Run: headless pygame with SDL's dummy video driver; simulated clock (each Clock.tick advances the game by its frame time, no real sleeping); random seed 0; keys injected as events and as key.get_pressed() state; no mouse input.
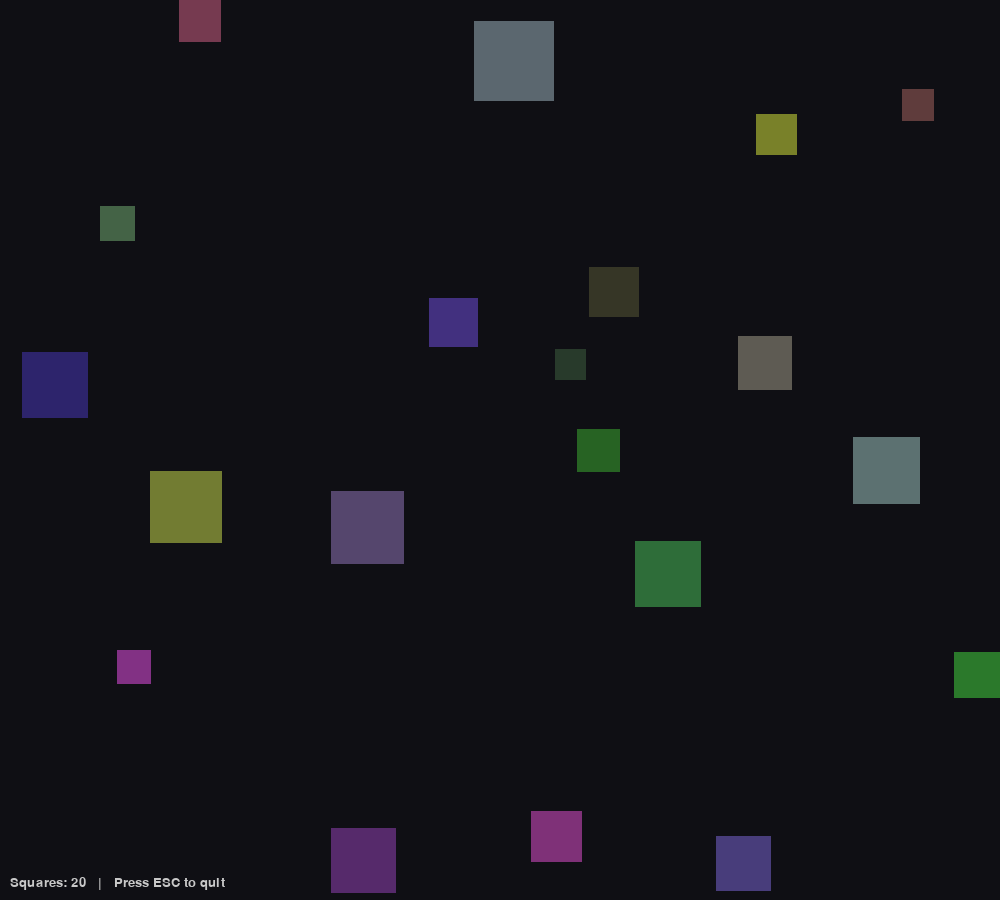
Frame 1 of 4 · flips 1–60 · no input
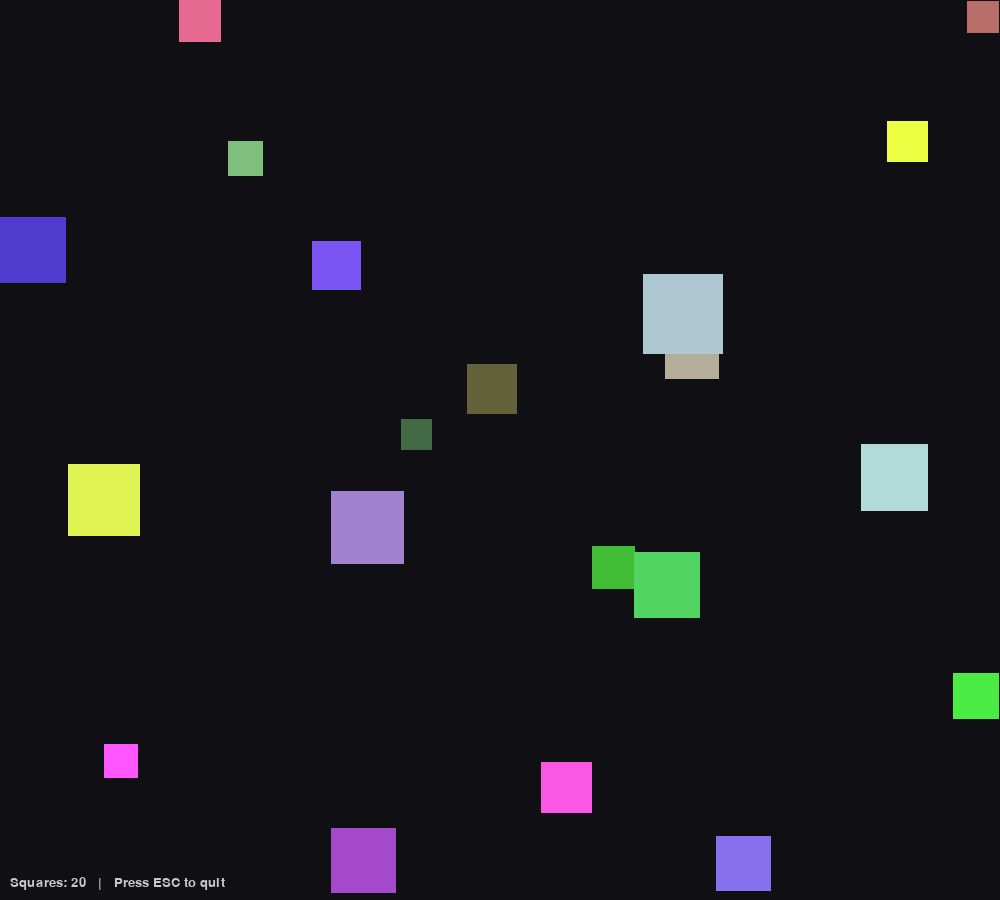
Frame 2 of 4 · flips 61–180 · tapped SPACE, RETURN · held RIGHT (→), D
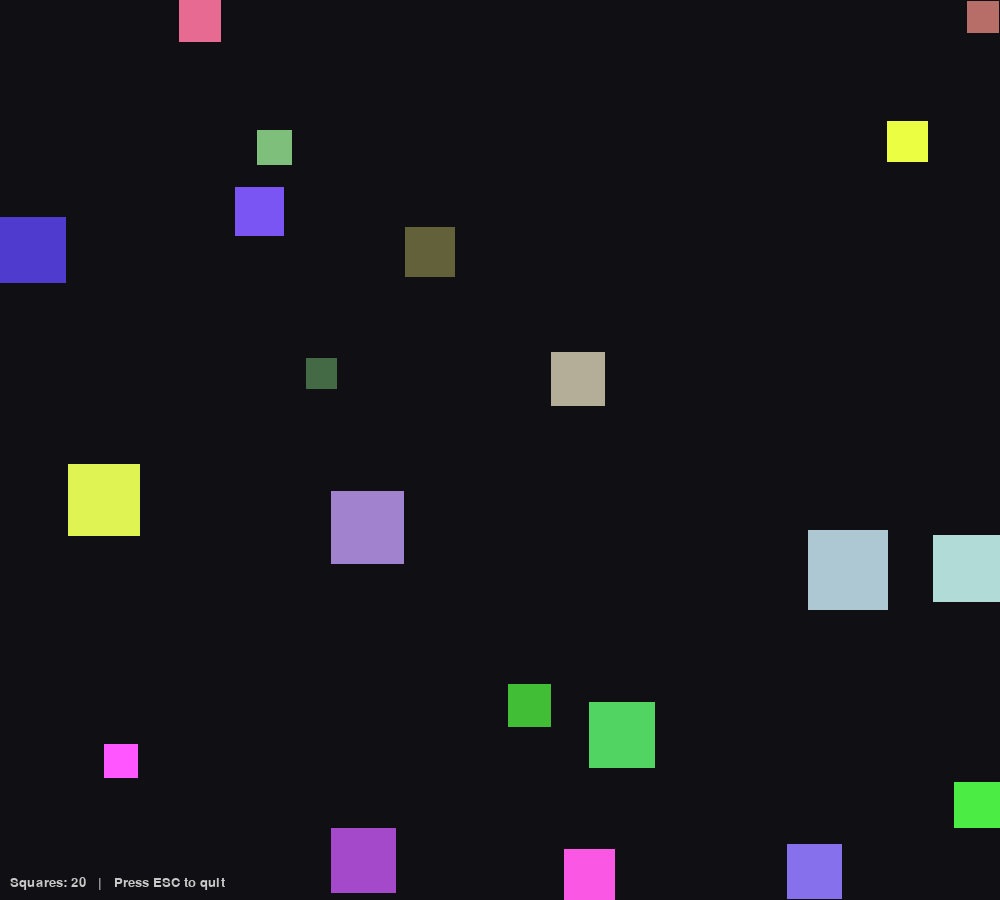
Frame 3 of 4 · flips 181–300 · held DOWN (↓), S
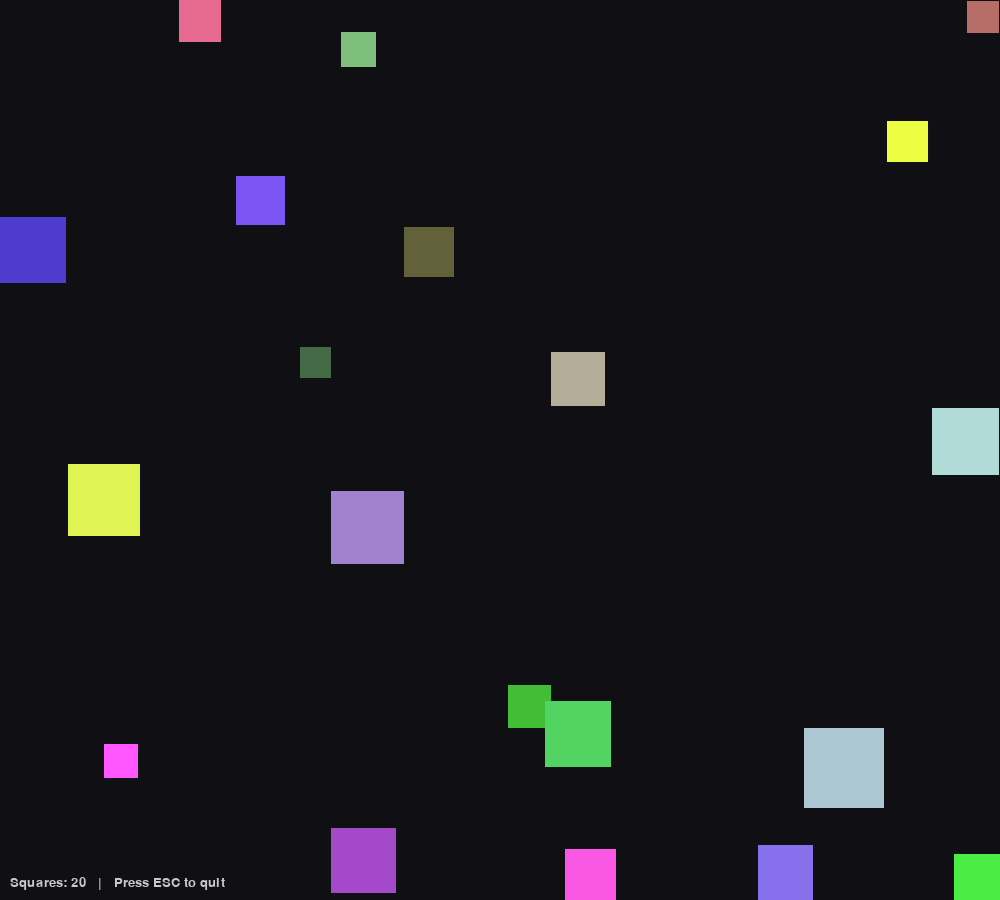
Frame 4 of 4 · flips 301–420 · held LEFT (←), A, UP (↑), W

The pygame program that drew these frames:

import sys
import random
import math
import pygame
from typing import List, Tuple, Dict, Optional


WIDTH: int = 1000
HEIGHT: int = 900
NUM_SQUARES: int = 20
FPS: int = 60
MIN_SIZE: int = 30
MAX_SIZE: int = 80
K: int = 150
SPEED: int = 100

# Fleeing & Wander behavior constants
FLEE_RADIUS_MULTIPLIER: float = 3.5
FLEE_FORCE_WEIGHT: float = 0.2
WANDER_CHANCE: float = 0.1
WANDER_ANGLE_RANGE: int = 10

# Lifespan constants (in seconds)
MIN_LIFESPAN: float = 30.0
MAX_LIFESPAN: float = 60.0

# Fade duration at end of life (seconds)
FADE_DURATION: float = 2.0


class Square:
    def __init__(self, size: int = 30) -> None:
        self.size: int = size
        # Spawn fully within bounds
        self.x: float = float(random.randint(0, WIDTH - size))
        self.y: float = float(random.randint(0, HEIGHT - size))
        self.vx: float = random.choice([-1, 1]) * (K / self.size) * (SPEED / 100.0)
        self.vy: float = random.choice([-1, 1]) * (K / self.size) * (SPEED / 100.0)
        self.color: Tuple[int, int, int] = (
            random.randint(50, 255),
            random.randint(50, 255),
            random.randint(50, 255),
        )
        # Lifespan
        self.lifespan: float = random.uniform(MIN_LIFESPAN, MAX_LIFESPAN)
        self.age: float = 0.0
        self.alive: bool = True

    def rect(self) -> pygame.Rect:
        return pygame.Rect(int(self.x), int(self.y), self.size, self.size)

    def get_center(self) -> Tuple[float, float]:
        return (self.x + self.size / 2, self.y + self.size / 2)

    def get_alpha(self) -> int:
        """Return 0-255 alpha based on age. Fades in at birth, fades out before death."""
        # Fade in over first FADE_DURATION seconds
        if self.age < FADE_DURATION:
            return int(255 * (self.age / FADE_DURATION))
        # Fade out over last FADE_DURATION seconds
        time_left = self.lifespan - self.age
        if time_left < FADE_DURATION:
            return int(255 * max(0, time_left / FADE_DURATION))
        return 255

    def apply_wander(self) -> None:
        if random.random() < WANDER_CHANCE:
            angle = math.atan2(self.vy, self.vx)
            jitter = math.radians(random.uniform(-WANDER_ANGLE_RANGE, WANDER_ANGLE_RANGE))
            angle += jitter
            speed = math.sqrt(self.vx**2 + self.vy**2)
            self.vx = speed * math.cos(angle)
            self.vy = speed * math.sin(angle)

    def calculate_flee_force(self, larger_squares: List['Square']) -> Tuple[float, float]:
        flee_vx: float = 0.0
        flee_vy: float = 0.0
        for other in larger_squares:
            if other is self:
                continue
            dx = other.x + other.size / 2 - (self.x + self.size / 2)
            dy = other.y + other.size / 2 - (self.y + self.size / 2)
            dist_squared = dx**2 + dy**2
            threat_radius = FLEE_RADIUS_MULTIPLIER * other.size
            if dist_squared < threat_radius**2:
                if dist_squared > 0:
                    dist = math.sqrt(dist_squared)
                    flee_vx -= (dx / dist)
                    flee_vy -= (dy / dist)
        flee_magnitude = math.sqrt(flee_vx**2 + flee_vy**2)
        if flee_magnitude > 0:
            flee_vx = (flee_vx / flee_magnitude) * 2
            flee_vy = (flee_vy / flee_magnitude) * 2
        return flee_vx, flee_vy

    def update(self, dt: float, all_squares: Optional[List['Square']] = None) -> None:
        # Age the square
        self.age += dt
        if self.age >= self.lifespan:
            self.alive = False
            return

        self.apply_wander()

        if all_squares:
            larger_squares = [s for s in all_squares if s.size > self.size]
            if larger_squares:
                flee_vx, flee_vy = self.calculate_flee_force(larger_squares)
                self.vx = 0.8 * self.vx + FLEE_FORCE_WEIGHT * flee_vx
                self.vy = 0.8 * self.vy + FLEE_FORCE_WEIGHT * flee_vy

        self.x += self.vx * dt * 60
        self.y += self.vy * dt * 60

        # Left wall
        if self.x < 0:
            self.x = 0
            self.vx = abs(self.vx)
        # Right wall
        elif self.x + self.size > WIDTH:
            self.x = WIDTH - self.size
            self.vx = -abs(self.vx)

        # Top wall
        if self.y < 0:
            self.y = 0
            self.vy = abs(self.vy)
        # Bottom wall
        elif self.y + self.size > HEIGHT:
            self.y = HEIGHT - self.size
            self.vy = -abs(self.vy)


def draw_square_with_alpha(screen: pygame.Surface, square: Square, surface_cache: Dict[Tuple[int, Tuple[int, int, int]], pygame.Surface]) -> None:
    """Draw a square with its current alpha value using a cached surface."""
    alpha: int = square.get_alpha()
    key: Tuple[int, Tuple[int, int, int]] = (square.size, square.color)

    if key not in surface_cache:
        surf = pygame.Surface((square.size, square.size), pygame.SRCALPHA)
        surface_cache[key] = surf

    surf = surface_cache[key]
    r, g, b = square.color
    surf.fill((r, g, b, alpha))
    screen.blit(surf, (int(square.x), int(square.y)))


def main() -> None:
    pygame.init()
    screen: pygame.Surface = pygame.display.set_mode((WIDTH, HEIGHT))
    pygame.display.set_caption("Animated Squares — Lifespan & Rebirth")
    clock: pygame.time.Clock = pygame.time.Clock()
    font: pygame.font.Font = pygame.font.SysFont(None, 20)

    squares: List[Square] = [Square(size=random.randint(MIN_SIZE, MAX_SIZE)) for _ in range(NUM_SQUARES)]
    surface_cache: Dict[Tuple[int, Tuple[int, int, int]], pygame.Surface] = {}

    running: bool = True
    while running:
        dt: float = clock.tick(FPS) / 1000.0

        for event in pygame.event.get():
            if event.type == pygame.QUIT:
                running = False
            elif event.type == pygame.KEYDOWN:
                if event.key == pygame.K_ESCAPE:
                    running = False

        # Update and cull dead squares, spawn replacements
        for s in squares:
            s.update(dt, squares)

        dead_count: int = sum(1 for s in squares if not s.alive)
        squares = [s for s in squares if s.alive]
        for _ in range(dead_count):
            squares.append(Square(size=random.randint(MIN_SIZE, MAX_SIZE)))

        # Draw
        screen.fill((15, 15, 20))

        for s in squares:
            draw_square_with_alpha(screen, s, surface_cache)

        # HUD
        info: pygame.Surface = font.render(
            f"Squares: {len(squares)}   |   Press ESC to quit",
            True, (200, 200, 200)
        )
        screen.blit(info, (10, HEIGHT - 24))

        pygame.display.flip()

    pygame.quit()
    sys.exit(0)


if __name__ == "__main__":
    main()
